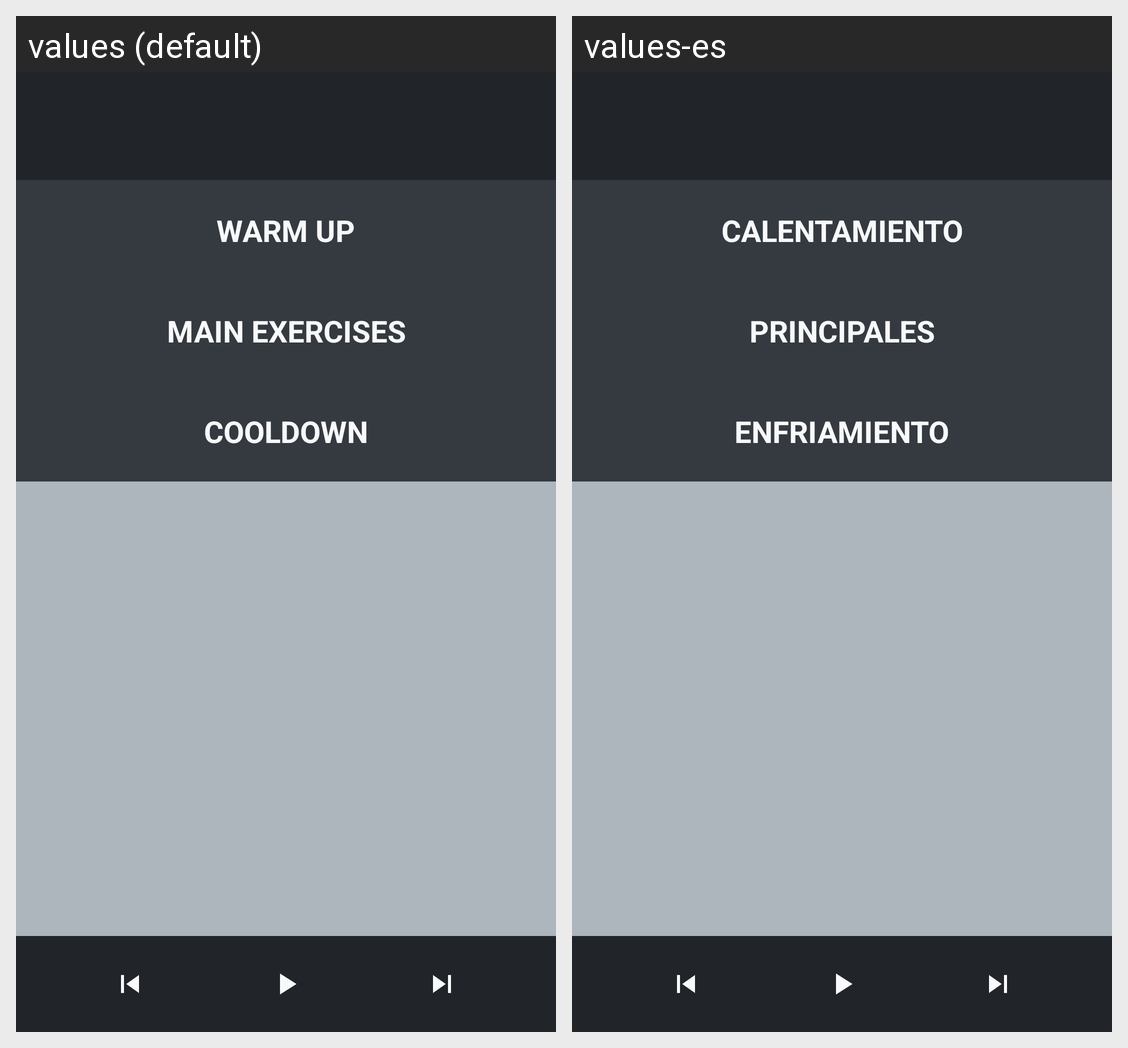

Here is an Android app screen in its default locale and in the app's own translations. Write out the translated-string differences for the strings that appear on this screen.
Android screen res/layout/fragment_routine_execution_list.xml rendered under 2 locales, left to right: values (default), values-es. Device: Nexus 5 (rendered at 1080×1920; each locale shown at half size, 540×960, under a caption strip naming it); theme Theme.FitnessHub.
Strings drawn on this screen, with the default value and each locale's value (text and hints the layout hard-codes, and strings that could not be matched under every locale, appear in the picture but are not listed):

WarmupTitle
  values: WARM UP
  values-es: CALENTAMIENTO

MainExercisesTitle
  values: MAIN EXERCISES
  values-es: PRINCIPALES

CooldownTitle
  values: COOLDOWN
  values-es: ENFRIAMIENTO
